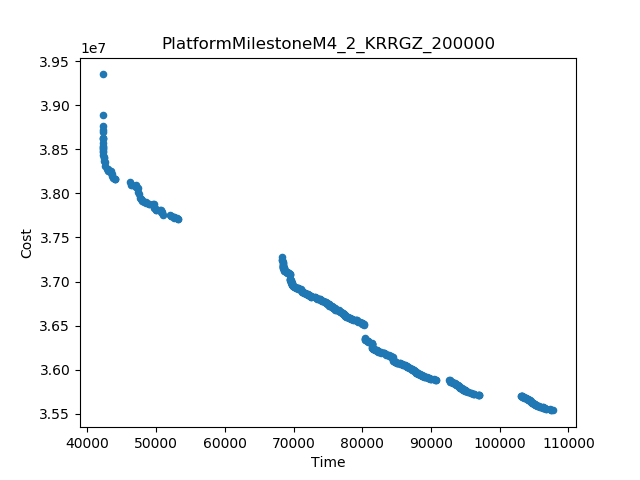

The file beside this chart, header and first rows:
Time, Cost
42221, 3.9348487756584674E7
107816, 3.553970574834858E7
68362, 3.7278310416013315E7
53139, 3.7704020397379585E7
42221, 3.88829724623106E7
103127, 3.570797783413561E7
97041, 3.571025378103903E7
46189, 3.813214906710931E7
42222, 3.876114735728281E7
44072, 3.816279249148337E7
80339, 3.636324207722398E7
80317, 3.651039059538804E7
92623, 3.588242601195306E7
90706, 3.588390035740028E7
42223, 3.86948787461367E7
42622, 3.8314304178248346E7
47478, 3.7988654416999236E7
50956, 3.775584190764816E7
47448, 3.80195961347219E7
42225, 3.8573002866888754E7
52080, 3.775187645590523E7
47712, 3.794411567265173E7
42224, 3.862489598923198E7
47353, 3.806609656854656E7
42222, 3.872158577968163E7
42284, 3.842934850569925E7
42910, 3.827866263021584E7
43442, 3.825430397767298E7
43610, 3.820138984375797E7
69514, 3.703436047960647E7
43744, 3.81724322971167E7
42466, 3.839594872795779E7
42596, 3.8353836237550296E7
80845, 3.631427445508559E7
69462, 3.70789195362231E7
46314, 3.8097088717832305E7
42274, 3.846933599938412E7
84483, 3.614206039404721E7
42228, 3.85381982852453E7
107362, 3.555408741073537E7
42225, 3.86177529175197E7
42503, 3.8362153955619335E7
47038, 3.809432865693547E7
48214, 3.790566861848579E7
81359, 3.630328902841174E7
49657, 3.784085668206038E7
83416, 3.616728796742846E7
42972, 3.82586422324024E7
53121, 3.771822556710748E7
52631, 3.7721345296013534E7
46481, 3.8095521117319256E7
73485, 3.680443514990041E7
96871, 3.5718897692898974E7
48535, 3.7894122182681E7
42455, 3.8414423839749426E7
49004, 3.788399762059184E7
50530, 3.781043846954797E7
106707, 3.555628747746208E7
79644, 3.653658543226004E7
43442, 3.822673203217942E7
... 440 more rows
